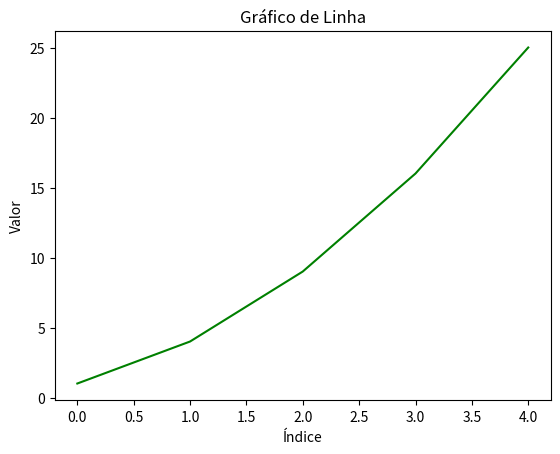

This chart was generated by the following Python code:
from matplotlib import pyplot as plt

x = [1, 4, 9, 16, 25]

plt.plot(x, color='green')
plt.title("Gráfico de Linha")
plt.xlabel("Índice")
plt.ylabel("Valor")


plt.show()
